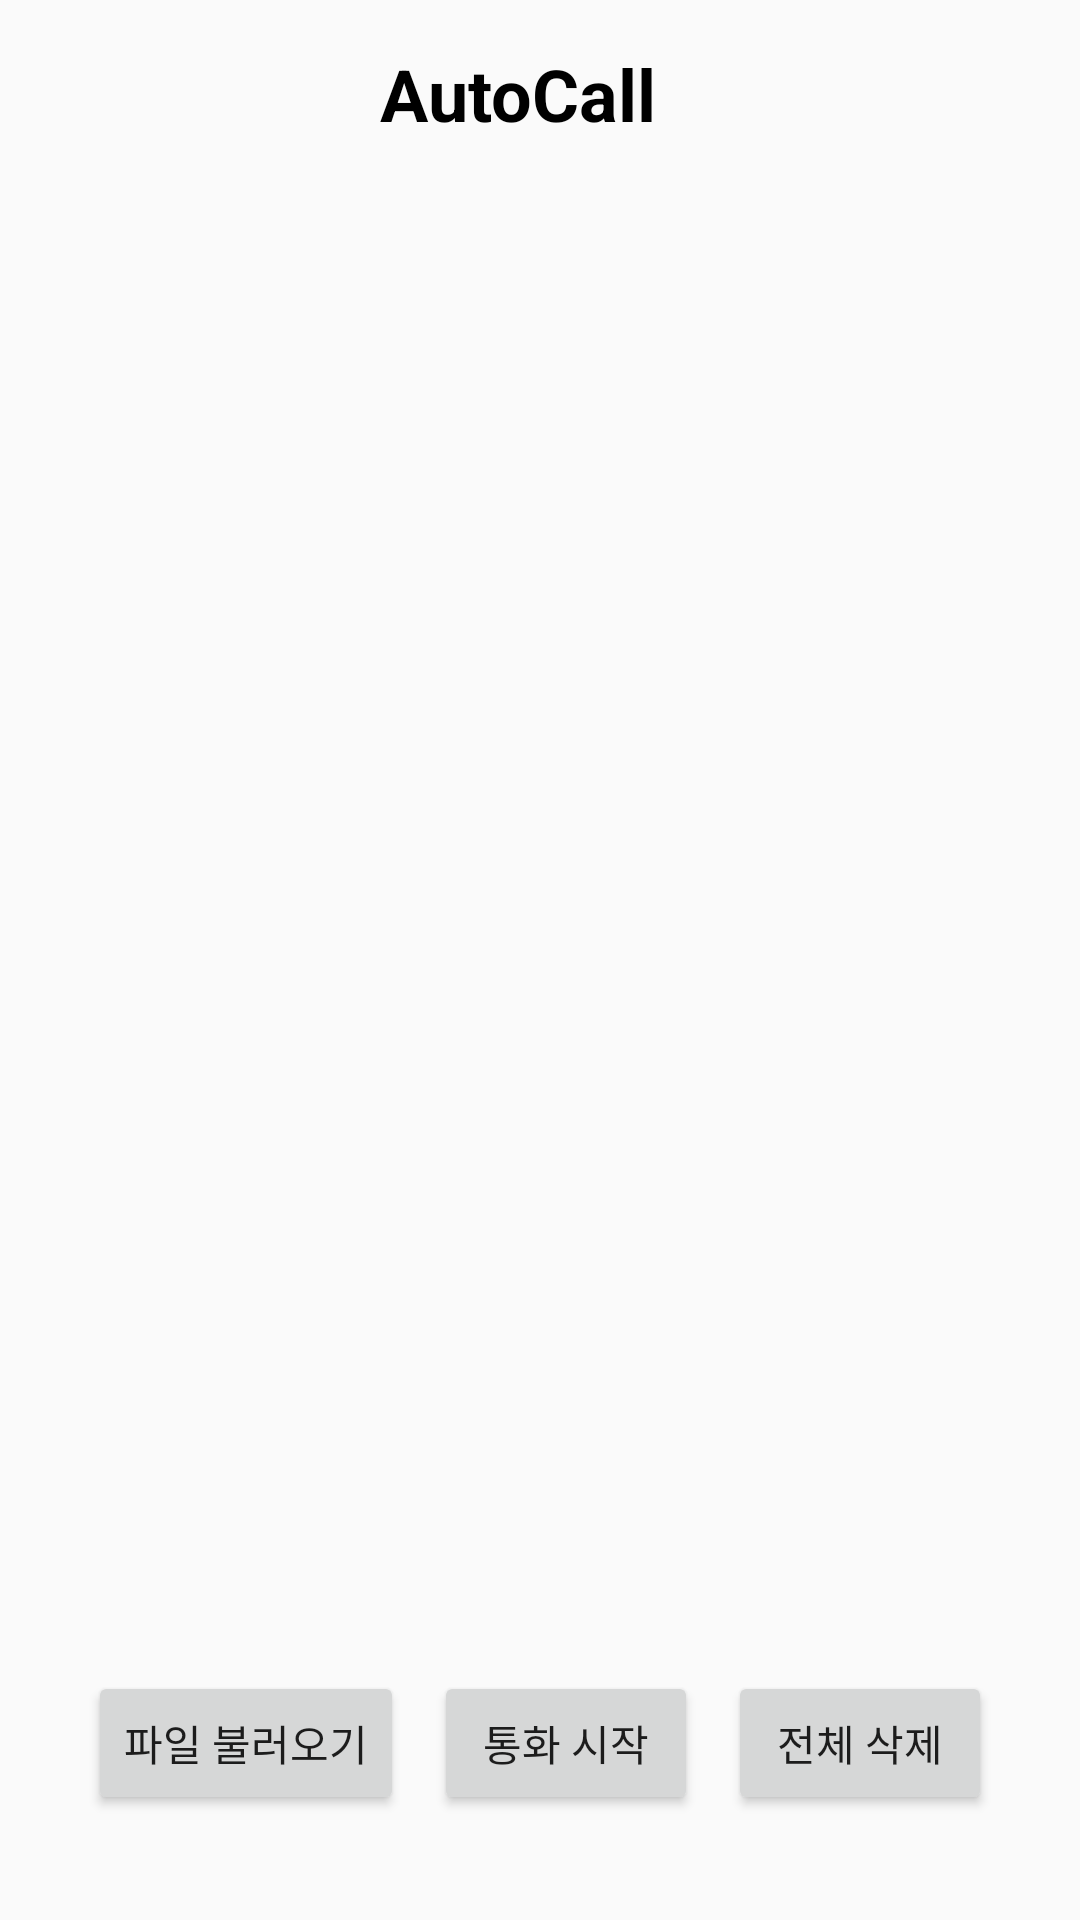

Here is an Android app screen rendered from its layout file. Give the layout XML and the strings, colors and styles it references.
<!-- AndroidManifest.xml: activity theme Theme.AppCompat.DayNight.NoActionBar -->
<!-- res/layout/activity_main.xml -->
<?xml version="1.0" encoding="utf-8"?>
<layout xmlns:android="http://schemas.android.com/apk/res/android"
    xmlns:app="http://schemas.android.com/apk/res-auto"
    xmlns:tools="http://schemas.android.com/tools">

    <data>
        <variable
            name="mainActivity"
            type="com.example.callmebaby.ui.MainActivity" />
    </data>
<LinearLayout
    android:orientation="vertical"
    android:gravity="center_horizontal"
    android:layout_width="match_parent"
    android:layout_height="match_parent"
    tools:context=".ui.MainActivity">


        <androidx.appcompat.widget.Toolbar
            android:id="@+id/mainToolbar"
            android:layout_width="match_parent"
            android:layout_height="?attr/actionBarSize"
            app:titleTextColor="@color/black">

            <TextView
                android:layout_margin="15dp"
                android:layout_width="wrap_content"
                android:layout_height="wrap_content"
                android:text="@string/app_name"
                android:textColor="@color/black"
                android:layout_gravity="center"
                android:textSize="24dp"
                android:textStyle="bold"/>


        </androidx.appcompat.widget.Toolbar>



    <TextView
        android:id="@+id/callCheck"
        android:layout_width="wrap_content"
        android:layout_height="wrap_content"
        android:textSize="16sp"
        android:text=""
        android:layout_margin="15dp"/>



    <androidx.recyclerview.widget.RecyclerView
        android:id="@+id/recyclerview"
        android:layout_width="match_parent"
        android:layout_height="0dp"
        android:layout_weight="1"
        android:layout_marginBottom="10dp"
        android:padding="10dp"
        app:layoutManager="androidx.recyclerview.widget.LinearLayoutManager"
        app:layout_behavior="com.google.android.material.appbar.AppBarLayout$ScroolingViewBehavior"
        tools:listitem="@layout/item_recycler_call" />


    <LinearLayout
        android:id="@+id/empty_view"
        android:layout_width="match_parent"
        android:layout_height="0dp"
        android:layout_weight="1"
        android:layout_marginBottom="10dp"
        android:orientation="vertical"
        android:padding="10dp"
        android:gravity="center"
        android:visibility="gone">

        <ImageView
            android:layout_width="200dp"
            android:layout_height="200dp"
            android:padding="30dp"
            android:src="@drawable/phone_book" />

        <TextView
            android:layout_width="wrap_content"
            android:layout_height="wrap_content"
            android:textSize="16sp"
            android:textStyle="bold"
            android:text="통화할 전화번호가 없습니다!"/>

    </LinearLayout>




    <LinearLayout
        android:layout_width="wrap_content"
        android:layout_height="wrap_content"
        android:orientation="horizontal"
        android:layout_marginBottom="30dp">
        <Button
            android:id="@+id/FileImportButton"
            android:onClick="@{mainActivity::onClickFileImportButton}"
            android:layout_width="wrap_content"
            android:layout_height="wrap_content"
            android:layout_margin="5dp"
            android:text="@string/fileImport" />

        <Button
            android:id="@+id/CallButton"
            android:onClick="@{mainActivity::onClickCallButton}"
            android:layout_width="wrap_content"
            android:layout_height="wrap_content"
            android:layout_margin="5dp"

            android:text="@string/call" />

        <Button
            android:id="@+id/AllDeleteButton"
            android:onClick="@{mainActivity::onClickAllDeleteDialogButton}"
            android:layout_width="wrap_content"
            android:layout_height="wrap_content"
            android:layout_margin="5dp"

            android:text="@string/AllDelete"/>

    </LinearLayout>






</LinearLayout>
</layout>
<!-- res/layout/item_recycler_call.xml (included above) -->
<?xml version="1.0" encoding="utf-8"?>
<FrameLayout
    android:layout_width="match_parent"
    android:layout_height="wrap_content"
    xmlns:android="http://schemas.android.com/apk/res/android">

        
        <LinearLayout
            android:layout_width="match_parent"
            android:layout_height="match_parent"
            android:orientation="horizontal"
            android:weightSum="4">

            <LinearLayout
                android:layout_width="match_parent"
                android:layout_height="match_parent"
                android:background="#eeeeee"
                android:layout_weight="1"/>

            <TextView
                android:id="@+id/delete_button"
                android:layout_width="match_parent"
                android:layout_height="match_parent"
                android:background="@color/delete"
                android:text="삭제"
                android:textColor="@color/white"
                android:gravity="center"
                android:layout_weight="3"/>

        </LinearLayout>

        
        <LinearLayout
            android:id="@+id/linearLayout"
            android:layout_width="match_parent"
            android:layout_height="match_parent"
            android:orientation="horizontal"
            android:clickable="true"
            android:focusable="true"
            android:background="@color/white">

            <LinearLayout
                android:layout_width="match_parent"
                android:layout_height="match_parent"
                android:orientation="horizontal"
                android:background="?attr/selectableItemBackground"
                android:padding="5dp">
                <TextView
                    android:id="@+id/number"
                    android:layout_weight="0.2"
                    android:gravity="center"
                    android:layout_width="0dp"
                    android:layout_height="50dp"
                    android:textAlignment="center"
                    android:textColor="@android:color/black"
                    android:textSize="14sp" />

                <View
                    android:id="@+id/divider_vertical"
                    android:layout_width="1dp"
                    android:layout_height="match_parent"
                    android:layout_marginStart="16dp"
                    android:layout_marginTop="8dp"
                    android:layout_marginBottom="8dp"
                    android:background="@android:color/darker_gray" />



                <TextView
                    android:id="@+id/text"
                    android:layout_weight="1"
                    android:gravity="center"
                    android:layout_width="0dp"
                    android:layout_height="50dp"
                    android:textAlignment="center"
                    android:textColor="@android:color/black"
                    android:textSize="14sp" />
            </LinearLayout>

        </LinearLayout>

    </FrameLayout>











































































<!-- resources referenced by this layout -->
<resources>
  <color name="black">#FF000000</color>
  <color name="delete">#ed6c3c</color>
  <color name="white">#FFFFFFFF</color>
  <!-- drawable phone_book: png bitmap (drawable, 30874 bytes) -->
  <string name="AllDelete">전체 삭제</string>
  <string name="app_name">AutoCall</string>
  <string name="call">통화 시작</string>
  <string name="fileImport">파일 불러오기</string>
</resources>
